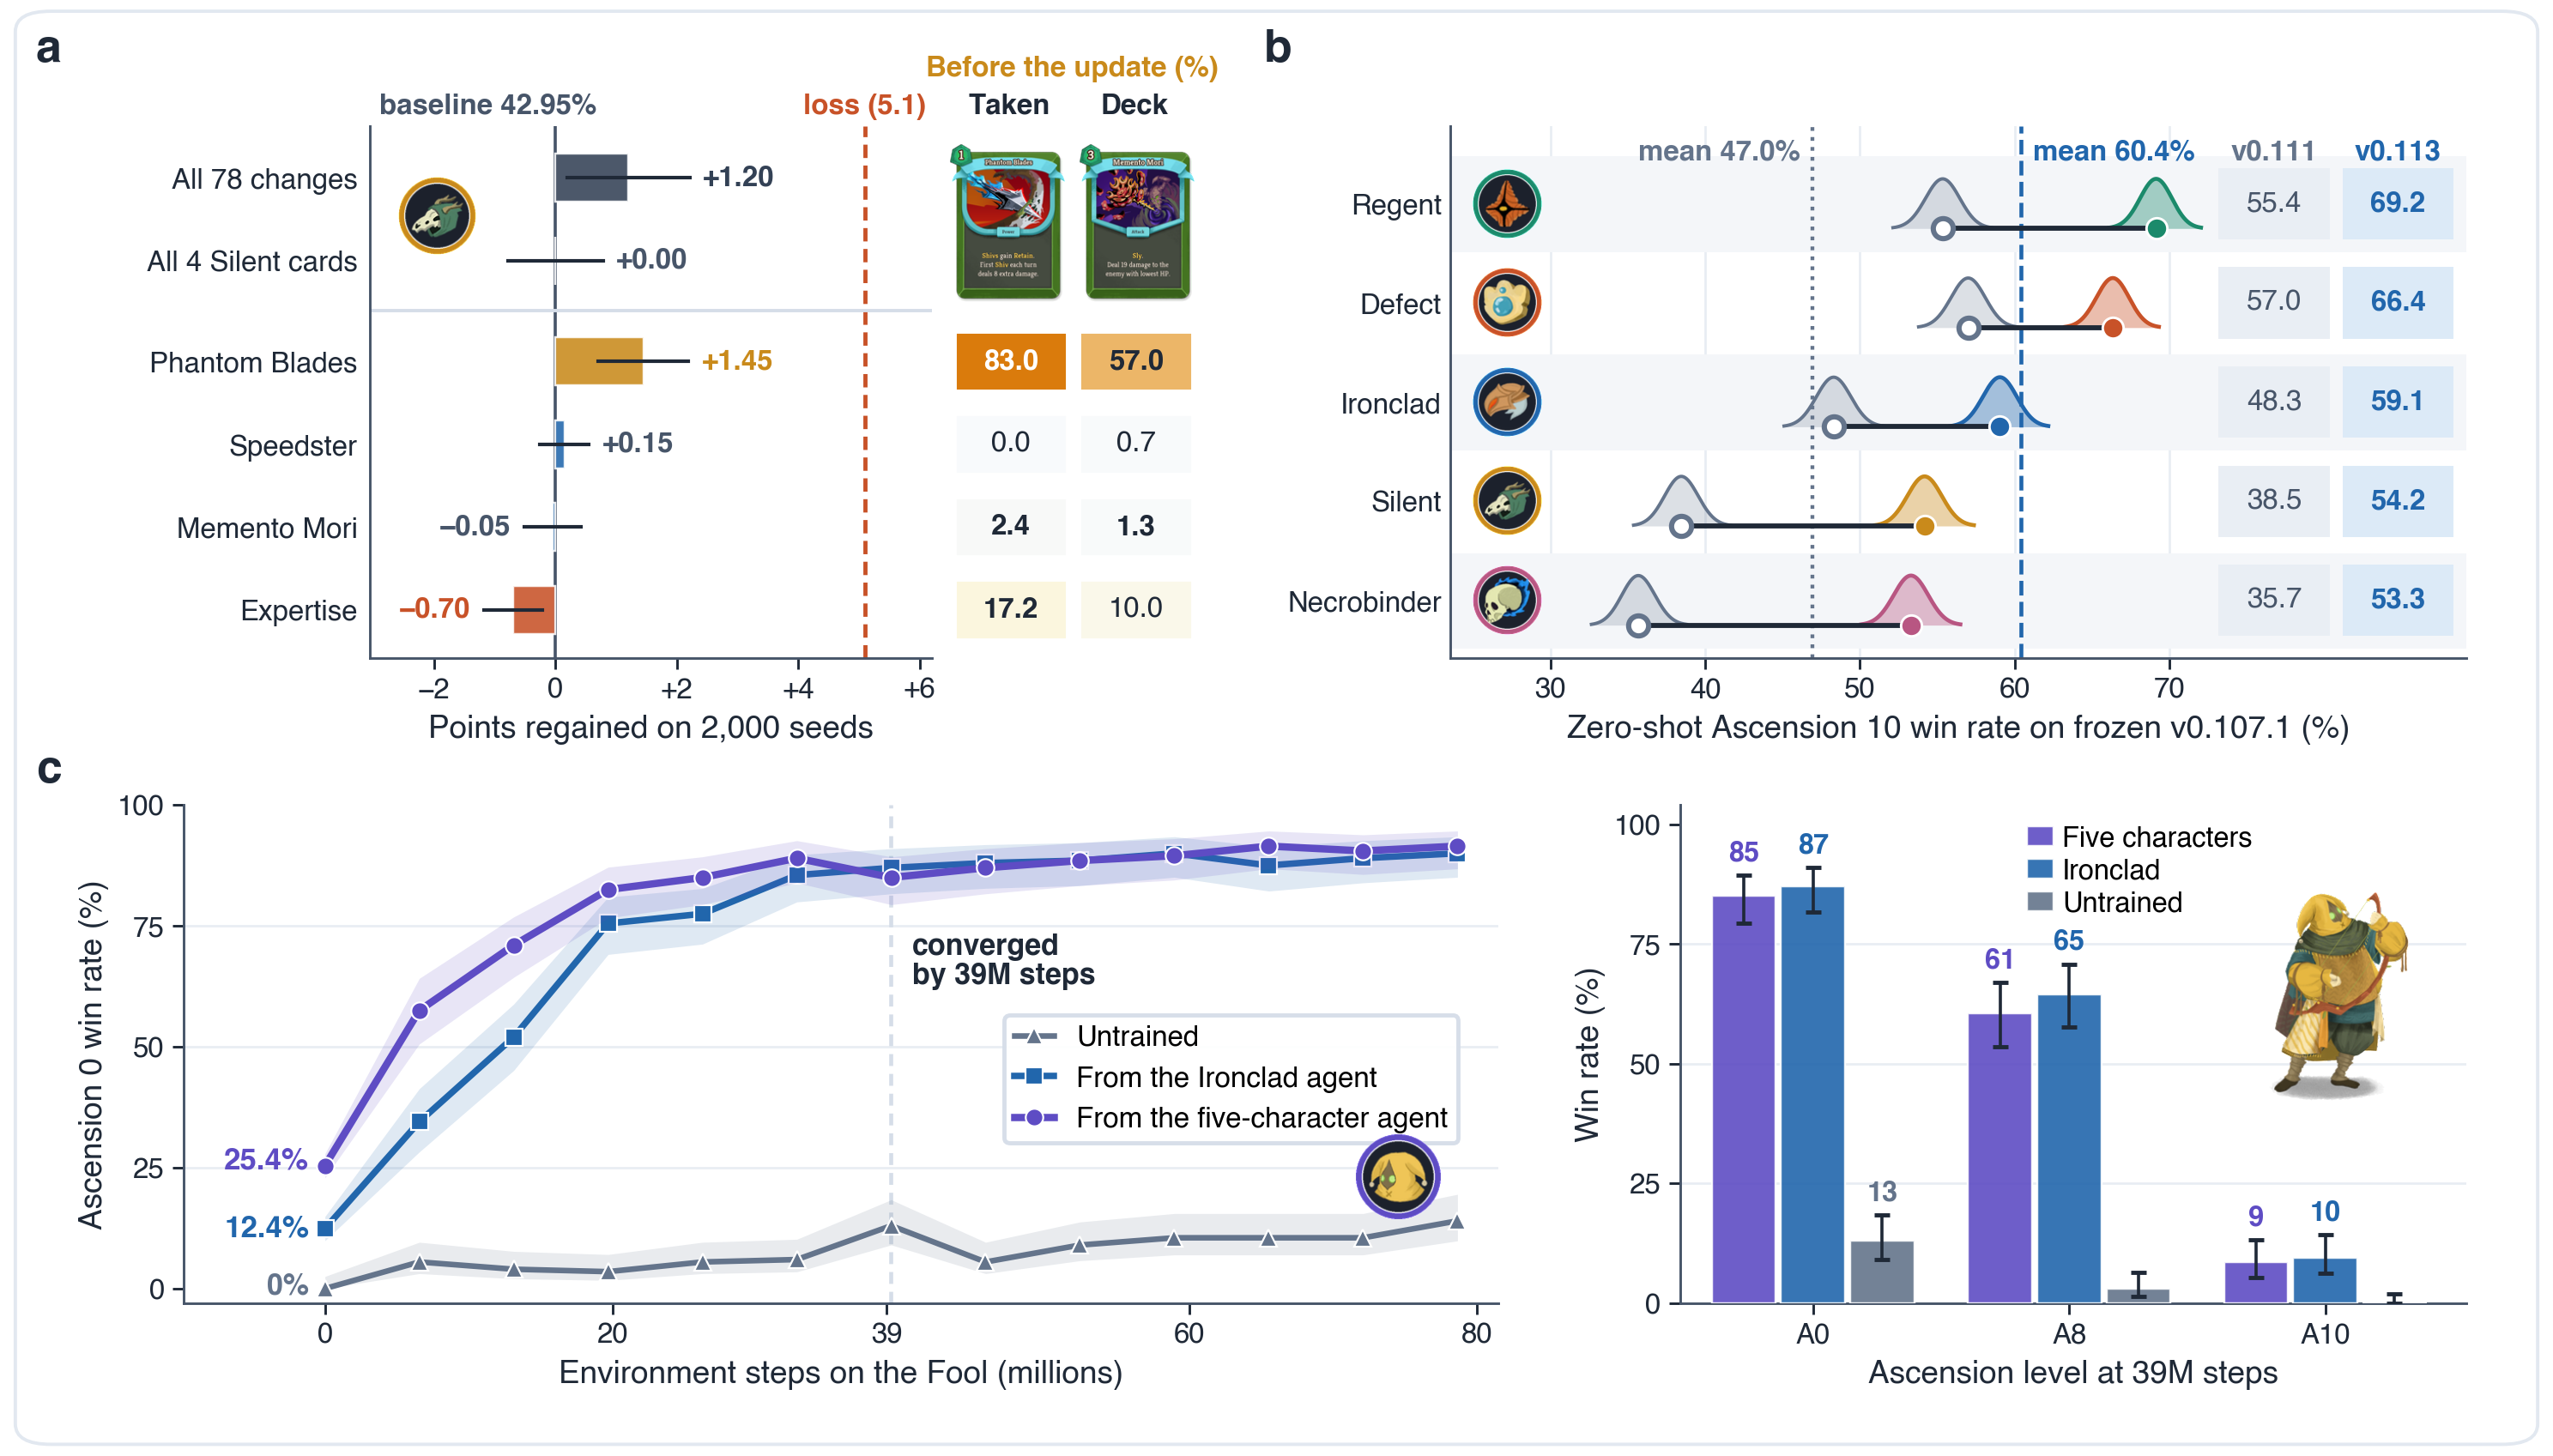

Recreate this plot in Python.
"""Extended Data Figure 2: Silent v0.113 78-rule knockout profile, zero-shot backward evaluation on v0.107.1,
and new-character curriculum warm-start transfer.

  a, Silent v0.113 78-rule counterfactual knockout on n = 2,000 paired seeds (baseline 42.95%: Phantom Blades +1.45,
     Speedster +0.15, Memento Mori -0.05, Expertise -0.70, all 4 Silent cards +0.00, all 78 changes +1.20 against the
     -5.1-pt cold-start drop), aligned with pre-patch pick and deck shares (Phantom Blades 83.0% vs Memento Mori 2.4%).
  b, Zero-shot backward evaluation on frozen v0.107.1 (2,000 seeds per character): adapted v0.113 networks (60.4% mean)
     versus earlier v0.111 final networks (47.0% mean).
  c, Early Ascension 0 curriculum transfer onto the newly added Fool: 5-character joint init (25.4% zero-shot) versus
     single-character Ironclad init (12.4% zero-shot) versus random init (0%), converging by 39M steps.

Writes paper/figs/ed_fig2_reverts_transfer.{png,pdf,svg} (350 DPI).
"""
import csv
import json
import math
import os
import re
import subprocess
import sys

from decimal import Decimal, ROUND_HALF_UP
import numpy as np
from PIL import Image
from scipy.stats import beta as beta_dist
import matplotlib
matplotlib.use("Agg")
import matplotlib.pyplot as plt
from matplotlib import font_manager
from matplotlib.colors import LinearSegmentedColormap
from matplotlib.offsetbox import AnnotationBbox, OffsetImage
from matplotlib.patches import FancyBboxPatch, Rectangle

R = os.path.dirname(os.path.dirname(os.path.dirname(os.path.abspath(__file__))))
ASSET_V2_DIR = os.path.join(R, "tmp", "game_assets", "fig14_v2")
ASSET_ED_DIR = os.path.join(R, "tmp", "game_assets", "ed_figs")
ASSET_W_DIR = os.path.join(R, "tmp", "game_assets", "fig1_world")

if not os.path.exists(os.path.join(ASSET_V2_DIR, "badge_char_ironclad.png")):
    subprocess.run([sys.executable, os.path.join(ASSET_V2_DIR, "build_assets.py")], check=True, cwd=R)
if not os.path.exists(os.path.join(ASSET_ED_DIR, "card_memento_mori.png")):
    subprocess.run([sys.executable, os.path.join(ASSET_ED_DIR, "build_assets.py")], check=True, cwd=R)


def register_helvetica_bold():
    dst = os.path.join(ASSET_ED_DIR, "Helvetica-Bold.ttf")
    try:
        if not os.path.exists(dst):
            from fontTools.ttLib import TTCollection
            os.makedirs(os.path.dirname(dst), exist_ok=True)
            for face in TTCollection("/System/Library/Fonts/Helvetica.ttc").fonts:
                if face["name"].getDebugName(2) == "Bold":
                    face.save(dst)
                    break
        font_manager.fontManager.addfont(dst)
    except Exception as exc:
        print("Helvetica Bold not registered:", exc)


register_helvetica_bold()

# Palette (STYLE.md)
BLUE = "#2166ac"
BLUE_PILL = "#dceaf7"
BLUE_SOFT = "#eef4fb"
TERRA = "#c85228"
TERRA_PILL = "#fbe6de"
TEAL = "#1b8a6b"
AMBER = "#c98a1b"
AMBER_PILL = "#f9edd2"
VIOLET = "#5e4cc4"
VIOLET_PILL = "#e4e0f7"
PLUM = "#b85682"
SLATE = "#64748b"
SLATE_PILL = "#e9eef4"
INK = "#1f2937"
INK2 = "#475569"
ZEBRA = "#f4f6f9"
GRID = "#e8edf3"
BORDER = "#d5dde8"
OUTER_BORDER = "#e2e8f0"
MINUS = "−"

CHAR_COLORS = {
    "Ironclad": BLUE,
    "Defect": TERRA,
    "Regent": TEAL,
    "Silent": AMBER,
    "Necrobinder": PLUM,
    "Fool": VIOLET,
}
CHAR_BADGES = {
    "Ironclad": "badge_char_ironclad.png",
    "Defect": "badge_char_defect.png",
    "Regent": "badge_char_regent.png",
    "Silent": "badge_char_silent.png",
    "Necrobinder": "badge_char_necrobinder.png",
    "Fool": "badge_char_fool.png",
}

FS_TICK = 6.8
FS_AX = 7.6
FS_LAB = 7.2
FS_CELL = 6.8
FS_LETTER = 11.0

plt.rcParams.update({
    "font.family": "Helvetica",
    "font.size": FS_TICK,
    "axes.linewidth": 0.6,
    "axes.edgecolor": INK2,
    "axes.labelcolor": INK,
    "axes.labelsize": FS_AX,
    "xtick.color": INK,
    "ytick.color": INK,
    "xtick.labelsize": FS_TICK,
    "ytick.labelsize": FS_TICK,
    "xtick.major.width": 0.6,
    "ytick.major.width": 0.6,
    "pdf.fonttype": 42,
    "svg.fonttype": "none",
    "mathtext.fontset": "custom",
    "mathtext.rm": "Helvetica",
    "mathtext.it": "Helvetica",
    "mathtext.bf": "Helvetica:bold",
})


def load_rgba_clean(path, target_h_px):
    im = Image.open(path).convert("RGBA")
    arr = np.asarray(im, dtype=np.float32)
    a = np.where(arr[..., 3] < 8.0, 0.0, arr[..., 3]) / 255.0
    pre = np.concatenate([arr[..., :3] * a[..., None], (a * 255.0)[..., None]], axis=-1)
    im_pre = Image.fromarray(np.clip(pre + 0.5, 0, 255).astype(np.uint8), "RGBA")
    nh = max(16, int(round(target_h_px)))
    nw = max(16, int(round(im.width * (nh / im.height))))
    im_rs = im_pre.resize((nw, nh), Image.Resampling.LANCZOS)
    rs = np.asarray(im_rs, dtype=np.float32)
    ra = rs[..., 3:4] / 255.0
    rgb = np.where(ra > 1e-3, np.clip(rs[..., :3] / np.maximum(ra, 1e-3), 0, 255), 255.0)
    ra_clean = np.where(rs[..., 3:4] < 5.0, 0.0, rs[..., 3:4])
    return np.concatenate([rgb, ra_clean], axis=-1).astype(np.uint8), nh


def add_sprite_path(ax, path, xy, target_h_pt, xycoords="data", align=(0.5, 0.5), zorder=6):
    arr, h_px = load_rgba_clean(path, target_h_pt * 4.8)
    oi = OffsetImage(arr, zoom=target_h_pt / h_px, interpolation="bilinear", resample=True)
    ab = AnnotationBbox(oi, xy, xycoords=xycoords, box_alignment=align, frameon=False, pad=0,
                        zorder=zorder, annotation_clip=False)
    ab.set_clip_on(False)
    ax.add_artist(ab)


def clean_ax(ax):
    ax.spines["top"].set_visible(False)
    ax.spines["right"].set_visible(False)
    ax.tick_params(length=2.6, pad=2.0)


def wilson_pct(p_pct, n, z=1.96):
    p = p_pct / 100.0
    d = 1.0 + z * z / n
    c = (p + z * z / (2.0 * n)) / d
    h = z * math.sqrt(p * (1.0 - p) / n + z * z / (4.0 * n * n)) / d
    return 100.0 * max(0.0, c - h), 100.0 * min(1.0, c + h)


def draw_beta_ridge(ax, y_base, p_pct, n, col, max_h=0.50, alpha_fill=0.34, lw=0.9, zorder=2):
    k = p_pct / 100.0 * n
    a_p, b_p = k + 1.0, (n - k) + 1.0
    lo, hi = beta_dist.ppf([0.002, 0.998], a_p, b_p)
    xs = np.linspace(lo * 100.0, hi * 100.0, 140)
    pdf = beta_dist.pdf(xs / 100.0, a_p, b_p)
    ys = y_base - (pdf / pdf.max()) * max_h
    ax.fill_between(xs, y_base, ys, color=col, alpha=alpha_fill, lw=0, zorder=zorder)
    ax.plot(xs, ys, color=col, lw=lw, zorder=zorder + 0.1)


def fmt1_half_up(val):
    return str(Decimal(str(val)).quantize(Decimal("0.1"), rounding=ROUND_HALF_UP))


def fmt_pts(val, decimals=2):
    if abs(val) < 10 ** (-decimals) / 2.0:
        return f"+{0.0:.{decimals}f}"
    return f"+{val:.{decimals}f}" if val > 0 else f"{MINUS}{abs(val):.{decimals}f}"


# =========================================================================
# 1. Load Ground-Truth Data
# =========================================================================
# Panel a: Silent 78-rule knockout (tmp/silent1120/*.json) + pre-patch pick/deck rates
pf_data = json.load(open(os.path.join(R, "paper", "figdata", "prepatch_forecast_5char.json")))
sil_sum = next(x for x in pf_data["summary_table"] if x["character"] == "Silent")
sil_cards_pf = pf_data["characters"]["Silent"]["per_changed_card"]
SILENT_SHOCK = abs(sil_sum["cold_start_delta_pts"])  # 5.1 pts

sil_dir = os.path.join(R, "tmp", "silent1120")
base_eps = {e["seed"]: bool(e["victory"]) for e in json.load(open(os.path.join(sil_dir, "silent_none.json")))["episodes"]}
BASE_WIN_PCT = 100.0 * sum(base_eps.values()) / len(base_eps)  # 42.95%


def paired_silent(fn_stem):
    ep = {e["seed"]: bool(e["victory"]) for e in json.load(open(os.path.join(sil_dir, f"{fn_stem}.json")))["episodes"]}
    ks = [k for k in base_eps if k in ep]
    b = sum(1 for k in ks if ep[k] and not base_eps[k])
    c = sum(1 for k in ks if base_eps[k] and not ep[k])
    delta = 100.0 * (b - c) / len(ks)
    se = 100.0 * math.sqrt(b + c) / len(ks) if (b + c) > 0 else 0.0
    return delta, se


knockout_rows = [
    ("All 78 changes", "silent_all", None),
    ("All 4 Silent cards", "silent_cards", None),
    ("Phantom Blades", "silent_blades", "CARD.PHANTOM_BLADES"),
    ("Speedster", "silent_speedster", "CARD.SPEEDSTER"),
    ("Memento Mori", "silent_memento", "CARD.MEMENTO_MORI"),
    ("Expertise", "silent_expertise", "CARD.EXPERTISE"),
]
ko_parsed = []
for label, stem, card_key in knockout_rows:
    d_pts, se_pts = paired_silent(stem)
    pick_pct = 100.0 * sil_cards_pf[card_key]["pick_rate"] if card_key else None
    deck_pct = 100.0 * sil_cards_pf[card_key]["deck_game_frac"] if card_key else None
    ko_parsed.append((label, d_pts, se_pts, pick_pct, deck_pct, card_key is not None))

# Panel b: Frozen v0.107.1 backward evaluation (tmp/fresh1124/v107_readings.txt)
v107_raw = {}
for line in open(os.path.join(R, "tmp", "fresh1124", "v107_readings.txt")):
    m = re.match(r"(v\d+_[a-z]+_v\d+)\s+read\s+\S+\s+n=(\d+)\s+win=([0-9.]+)", line.strip())
    if m:
        v107_raw[m.group(1)] = (int(m.group(2)), 100.0 * float(m.group(3)))

CHAR_KEY_MAP = [
    ("Regent", "regent"),
    ("Defect", "defect"),
    ("Ironclad", "iron"),
    ("Silent", "silent"),
    ("Necrobinder", "necro"),
]
v107_rows = []
for ch_name, short_k in CHAR_KEY_MAP:
    n111, w111 = v107_raw[f"v107_{short_k}_v111"]
    n113, w113 = v107_raw[f"v107_{short_k}_v113"]
    v107_rows.append((ch_name, w111, n111, w113, n113))
mean_v111 = sum(r[1] for r in v107_rows) / len(v107_rows)  # 47.0%
mean_v113 = sum(r[3] for r in v107_rows) / len(v107_rows)  # 60.4%

# Panel c: Fool Ascension 0 curriculum warm-start transfer (paper/figdata/fool_evals_raw.json + docs/03 zero-shot)
docs03 = open(os.path.join(R, "docs", "03_强化学习策略.md"), encoding="utf-8").read()
m_zs = re.search(r"五角色联合模型\s*([0-9.]+)%.*战士主线\s*([0-9.]+)%", docs03)
ZS_JOINT = float(m_zs.group(1)) if m_zs else 25.4
ZS_IRON = float(m_zs.group(2)) if m_zs else 12.4
ZS_SCRATCH = 0.0

fool_raw = json.load(open(os.path.join(R, "paper", "figdata", "fool_evals_raw.json")))


def load_fool_curve(key, zs_val, max_M=82.0):
    xs, ys, ns = [0.0], [zs_val], [200]
    for row in csv.DictReader(fool_raw[key].splitlines()):
        if row["mode"] != "greedy":
            continue
        sm = int(row["env_steps"]) / 1e6
        if sm <= max_M:
            xs.append(sm)
            ys.append(100.0 * float(row["win_rate"]))
            ns.append(int(row["n"]))
    return np.array(xs), np.array(ys), ns


fx_joint, fy_joint, fn_joint = load_fool_curve("epsilon:runs/v3_fool_joint/eval.csv", ZS_JOINT, max_M=82.0)
fx_iron, fy_iron, fn_iron = load_fool_curve("a100:runs/v3_fool_iron/eval.csv", ZS_IRON, max_M=82.0)
fx_scr, fy_scr, fn_scr = load_fool_curve("epsilon:runs/v3_fool_scratch/eval.csv", ZS_SCRATCH, max_M=82.0)

# =========================================================================
# 2. Figure Layout (8.5 x 4.85 in, 350 DPI)
# =========================================================================
FIG_W, FIG_H = 8.5, 4.85
fig = plt.figure(figsize=(FIG_W, FIG_H), facecolor="white")

fig.add_artist(FancyBboxPatch(
    (0.006, 0.008), 0.988, 0.984, transform=fig.transFigure,
    boxstyle="round,pad=0.0,rounding_size=0.014",
    facecolor="none", edgecolor=OUTER_BORDER, linewidth=0.8, zorder=0
))

# Layout: top row, panel a (Silent rule knockout with pre-patch pick/deck rates and card art) and panel b
# (v0.107.1 backward evaluation); bottom row, panel c (Fool A0 warm-start curves, then A0/A8/A10 at matched steps).

ax_a = fig.add_axes([0.145, 0.548, 0.220, 0.365])
ax_a_hm = fig.add_axes([0.372, 0.548, 0.098, 0.365])

ax_b = fig.add_axes([0.568, 0.548, 0.398, 0.365])

ax_c1 = fig.add_axes([0.072, 0.105, 0.515, 0.342])
ax_c2 = fig.add_axes([0.658, 0.105, 0.308, 0.342])

# =========================================================================
# Panel a: Silent v0.113 78-rule knockout + pre-patch pick/deck table + card art
# =========================================================================
clean_ax(ax_a)
ax_a.axvline(0.0, color=INK2, lw=0.75, zorder=2)
ax_a.axvline(SILENT_SHOCK, color=TERRA, lw=1.0, ls=(0, (3.2, 1.8)), zorder=2)
ax_a.text(SILENT_SHOCK, -0.70, f"loss ({SILENT_SHOCK:.1f})", fontsize=FS_TICK, fontweight="bold",
          color=TERRA, ha="center", va="bottom")

for i, (label, d_pts, se_pts, pick_pct, deck_pct, is_card) in enumerate(ko_parsed):
    ry = i + (0.22 if i >= 2 else 0.0)
    col = SLATE if not is_card else (AMBER if d_pts > 0.5 else (TERRA if d_pts < -0.3 else BLUE))
    if i == 0:
        col = "#334155"
    ax_a.barh(ry, d_pts, height=0.58, color=col, alpha=0.88, edgecolor="white", linewidth=0.5, zorder=3)
    if se_pts > 0:
        ax_a.plot([d_pts - se_pts, d_pts + se_pts], [ry, ry], color=INK, lw=0.85, zorder=4)
    tx = max(d_pts + se_pts, 0.0) + 0.22 if d_pts >= 0 else min(d_pts - se_pts, 0.0) - 0.22
    ha_t = "left" if d_pts >= 0 else "right"
    ax_a.text(tx, ry, fmt_pts(d_pts, 2), fontsize=FS_CELL, fontweight="bold",
              color=col if abs(d_pts) >= 0.5 else INK2, ha=ha_t, va="center", zorder=5)

ax_a.axhline(1.61, color=BORDER, lw=0.8, zorder=2)
yt_a = [i + (0.22 if i >= 2 else 0.0) for i in range(len(ko_parsed))]
ax_a.set_xlim(-3.05, 6.2)
ax_a.set_ylim(yt_a[-1] + 0.58, -0.62)
ax_a.set_xticks([-2, 0, 2, 4, 6])
ax_a.set_xticklabels([f"{MINUS}2", "0", "+2", "+4", "+6"])
ax_a.set_yticks(yt_a)
ax_a.set_yticklabels([
    r[0] for r in ko_parsed
], fontsize=FS_TICK)
for idx_lbl, tick_lbl in enumerate(ax_a.get_yticklabels()):
    if ko_parsed[idx_lbl][5]:
        tick_lbl.set_fontstyle("italic")
ax_a.tick_params(axis="y", length=0, pad=3.0)
ax_a.set_xlabel("Points regained on 2,000 seeds", labelpad=2.5)
add_sprite_path(ax_a, os.path.join(ASSET_V2_DIR, CHAR_BADGES["Silent"]), (-1.95, 0.46), target_h_pt=19.0, zorder=6)
ax_a.text(-2.90, -0.70, f"baseline {BASE_WIN_PCT:.2f}%", fontsize=FS_TICK, fontweight="bold",
          color=INK2, ha="left", va="bottom")

# Companion aligned pre-patch exposure columns (Picked %, In deck %) + real card renders
ax_a_hm.set_xlim(0, 2.0)
ax_a_hm.set_ylim(yt_a[-1] + 0.58, -0.62)
ax_a_hm.axis("off")

amber_cmap = LinearSegmentedColormap.from_list("amb", [(0.0, "#f8fafc"), (0.35, "#fef3c7"), (1.0, "#d97706")])
ax_a_hm.text(0.48, -0.70, "Taken", fontsize=FS_TICK, fontweight="bold", color=INK, ha="center", va="bottom")
ax_a_hm.text(1.48, -0.70, "Deck", fontsize=FS_TICK, fontweight="bold", color=INK, ha="center", va="bottom")
ax_a_hm.text(0.98, -1.16, "Before the update (%)", fontsize=FS_TICK, fontweight="bold", color=AMBER, ha="center", va="bottom")

for i, (label, d_pts, se_pts, pick_pct, deck_pct, is_card) in enumerate(ko_parsed):
    ry = yt_a[i]
    if not is_card:
        continue
    for j, val in enumerate((pick_pct, deck_pct)):
        t_v = min(1.0, val / 85.0)
        ax_a_hm.add_patch(Rectangle((j + 0.04, ry - 0.36), 0.90, 0.72,
                                    facecolor=amber_cmap(t_v), edgecolor="white", linewidth=0.8, zorder=2))
        ax_a_hm.text(j + 0.49, ry, f"{val:.1f}", fontsize=FS_CELL,
                     fontweight="bold" if val >= 15 or "Memento" in label else "normal",
                     color="white" if t_v > 0.72 else INK, ha="center", va="center", zorder=3)

# Place real Silent card thumbnails in the top two aggregate rows of ax_a_hm (zero overlap with card rows!)
add_sprite_path(ax_a_hm, os.path.join(ASSET_ED_DIR, "card_phantom_blades.png"),
                (0.46, 0.56), target_h_pt=38.0, zorder=7)
add_sprite_path(ax_a_hm, os.path.join(ASSET_ED_DIR, "card_memento_mori.png"),
                (1.50, 0.56), target_h_pt=38.0, zorder=7)

# =========================================================================
# Panel b: Zero-shot backward evaluation on frozen v0.107.1 (v0.111 vs v0.113 nets)
# =========================================================================
clean_ax(ax_b)
for gx in (30, 40, 50, 60, 70):
    ax_b.axvline(gx, color=GRID, lw=0.55, zorder=0)

ax_b.axvline(mean_v111, color=SLATE, lw=0.9, ls=":", zorder=1.5)
ax_b.axvline(mean_v113, color=BLUE, lw=0.95, ls="--", zorder=1.5)

X_COL_111 = 76.8
X_COL_113 = 84.8

for i, (ch_name, w111, n111, w113, n113) in enumerate(v107_rows):
    ry = i
    if i % 2 == 0:
        ax_b.axhspan(ry - 0.46, ry + 0.46, color=ZEBRA, zorder=0.1)
    base = ry + 0.25
    ch_col = CHAR_COLORS[ch_name]
    draw_beta_ridge(ax_b, base, w111, n111, SLATE, max_h=0.50, alpha_fill=0.22, lw=0.8, zorder=2)
    draw_beta_ridge(ax_b, base, w113, n113, ch_col, max_h=0.50, alpha_fill=0.38, lw=0.95, zorder=3)
    ax_b.plot([w111, w113], [base, base], color=INK, lw=1.2, zorder=4)
    ax_b.scatter([w111], [base], s=23, facecolor="white", edgecolor=SLATE, linewidth=1.25, zorder=5)
    ax_b.scatter([w113], [base], s=25, color=ch_col, edgecolor="white", linewidth=0.6, zorder=6)

    # Character badge at left
    add_sprite_path(ax_b, os.path.join(ASSET_V2_DIR, CHAR_BADGES[ch_name]), (27.2, ry), target_h_pt=17.0, zorder=6)

    # Aligned value pills on the right (ROUND_HALF_UP matching manuscript Table 1 / Fig. 2b)
    ax_b.add_patch(Rectangle((X_COL_111 - 3.6, ry - 0.36), 7.2, 0.72, facecolor=SLATE_PILL, edgecolor="none", zorder=2))
    ax_b.text(X_COL_111, ry, fmt1_half_up(w111), fontsize=FS_CELL, color=INK2, ha="center", va="center", zorder=3)
    ax_b.add_patch(Rectangle((X_COL_113 - 3.6, ry - 0.36), 7.2, 0.72, facecolor=BLUE_PILL, edgecolor="none", zorder=2))
    ax_b.text(X_COL_113, ry, fmt1_half_up(w113), fontsize=FS_CELL, fontweight="bold", color=BLUE,
              ha="center", va="center", zorder=3)

ax_b.set_xlim(23.5, 89.2)
ax_b.set_ylim(4.58, -0.78)
ax_b.set_xticks([30, 40, 50, 60, 70])
ax_b.set_yticks(range(len(v107_rows)))
ax_b.set_yticklabels([r[0] for r in v107_rows], fontsize=FS_TICK)
ax_b.tick_params(axis="y", length=0, pad=2.0)
ax_b.set_xlabel("Zero-shot Ascension 10 win rate on frozen v0.107.1 (%)", labelpad=2.5)

# Top mean headers
ax_b.text(mean_v111 - 0.8, -0.52, f"mean {fmt1_half_up(mean_v111)}%", fontsize=FS_TICK, fontweight="bold",
          color=SLATE, ha="right", va="center")
ax_b.text(mean_v113 + 0.8, -0.52, f"mean {fmt1_half_up(mean_v113)}%", fontsize=FS_TICK, fontweight="bold",
          color=BLUE, ha="left", va="center")
ax_b.text(X_COL_111, -0.52, "v0.111", fontsize=FS_TICK, fontweight="bold", color=SLATE, ha="center", va="center")
ax_b.text(X_COL_113, -0.52, "v0.113", fontsize=FS_TICK, fontweight="bold", color=BLUE, ha="center", va="center")

# =========================================================================
# Panel c1: Fool Ascension 0 curriculum warm-start transfer curves
# =========================================================================
clean_ax(ax_c1)
for gy in (25, 50, 75):
    ax_c1.axhline(gy, color=GRID, lw=0.55, zorder=0)
ax_c1.axvline(39.32, color=BORDER, lw=0.95, ls=(0, (3.0, 2.0)), zorder=1)


def plot_fool_band(ax, xs, ys, ns, col, label, marker="o", lw=1.6, zorder=4):
    lo = [wilson_pct(y, n)[0] if x > 0 else max(0.0, y - 2.5) for x, y, n in zip(xs, ys, ns)]
    hi = [wilson_pct(y, n)[1] if x > 0 else min(100.0, y + 2.5) for x, y, n in zip(xs, ys, ns)]
    ax.fill_between(xs, lo, hi, color=col, alpha=0.14, lw=0, zorder=zorder - 1)
    ax.plot(xs, ys, marker=marker, color=col, ms=4.2, mec="white", mew=0.45, lw=lw, label=label, zorder=zorder)


# Subsample dense scratch curve to match 6.55M cadence cleanly while keeping zero-shot
scr_mask = [i for i, x in enumerate(fx_scr) if i == 0 or abs((x / 6.5536) - round(x / 6.5536)) < 0.08]
plot_fool_band(ax_c1, fx_scr[scr_mask], fy_scr[scr_mask], [fn_scr[i] for i in scr_mask],
               SLATE, "Untrained", marker="^", lw=1.35, zorder=3)
plot_fool_band(ax_c1, fx_iron, fy_iron, fn_iron,
               BLUE, "From the Ironclad agent", marker="s", lw=1.55, zorder=4)
plot_fool_band(ax_c1, fx_joint, fy_joint, fn_joint,
               VIOLET, "From the five-character agent", marker="o", lw=1.75, zorder=5)

# Zero-shot & convergence callouts (to the left of x = 0, completely clear of rising curves)
ax_c1.text(-1.1, ZS_JOINT + 1.0, f"{ZS_JOINT:.1f}%", fontsize=FS_LAB, fontweight="bold",
           color=VIOLET, ha="right", va="center")
ax_c1.text(-1.1, ZS_IRON, f"{ZS_IRON:.1f}%", fontsize=FS_LAB, fontweight="bold",
           color=BLUE, ha="right", va="center")
ax_c1.text(-1.1, 0.5, "0%", fontsize=FS_LAB - 0.2, fontweight="bold",
           color=SLATE, ha="right", va="center")
ax_c1.text(40.8, 73.5, "converged\nby 39M steps", fontsize=FS_LAB - 0.2, fontweight="bold",
           color=INK, ha="left", va="top", linespacing=1.08)

add_sprite_path(ax_c1, os.path.join(ASSET_V2_DIR, CHAR_BADGES["Fool"]), (74.5, 23.0), target_h_pt=21.0, zorder=6)

ax_c1.set_xlim(-9.8, 81.5)
ax_c1.set_ylim(-3, 98)
ax_c1.set_xticks([0, 20, 39, 60, 80])
ax_c1.set_yticks([0, 25, 50, 75, 100])
ax_c1.set_xlabel("Environment steps on the Fool (millions)", labelpad=2.5)
ax_c1.set_ylabel("Ascension 0 win rate (%)", labelpad=2.0)
ax_c1.legend(loc="center right", bbox_to_anchor=(0.98, 0.45), frameon=True, facecolor="white",
             edgecolor=BORDER, framealpha=0.95, fontsize=FS_TICK, handlelength=1.4, borderpad=0.35)

# =========================================================================
# Panel c2: Multi-Ascension (A0 / A8 / A10) parity at 39.3M steps
# =========================================================================
clean_ax(ax_c2)
for gy in (25, 50, 75):
    ax_c2.axhline(gy, color=GRID, lw=0.55, zorder=0)


def eval_at_step(key, target_M=39.32):
    rows = [r for r in csv.DictReader(fool_raw[key].splitlines()) if r["mode"] == "greedy"]
    best = min(rows, key=lambda r: abs(int(r["env_steps"]) / 1e6 - target_M))
    return 100.0 * float(best["win_rate"]), int(best["n"])


asc_keys = [
    ("Ascension 0", "eval.csv"),
    ("Ascension 8", "eval_a8.csv"),
    ("Ascension 10", "eval_a10.csv"),
]
xc2 = np.arange(3)
bw2 = 0.25

for j_arm, (prefix, col, lbl) in enumerate([
    ("epsilon:runs/v3_fool_joint", VIOLET, "Five characters"),
    ("a100:runs/v3_fool_iron", BLUE, "Ironclad"),
    ("epsilon:runs/v3_fool_scratch", SLATE, "Untrained"),
]):
    vals, errs_lo, errs_hi = [], [], []
    for _, suf in asc_keys:
        v, n_v = eval_at_step(f"{prefix}/{suf}", 39.32)
        lo_v, hi_v = wilson_pct(v, n_v)
        vals.append(v)
        errs_lo.append(v - lo_v)
        errs_hi.append(hi_v - v)
    xpos = xc2 + (j_arm - 1) * (bw2 + 0.02)
    ax_c2.bar(xpos, vals, width=bw2, color=col, alpha=0.90, edgecolor="white", linewidth=0.5, label=lbl, zorder=3)
    ax_c2.errorbar(xpos, vals, yerr=[errs_lo, errs_hi], fmt="none", ecolor=INK, elinewidth=0.75, capsize=1.8, zorder=4)
    for idx_v, (xp_i, v_i) in enumerate(zip(xpos, vals)):
        if v_i >= 5.0 or j_arm < 2:
            v_lbl = str(Decimal(str(v_i)).quantize(Decimal("1"), rounding=ROUND_HALF_UP))
            ax_c2.text(xp_i, v_i + errs_hi[idx_v] + 1.8, v_lbl,
                       fontsize=FS_TICK - 0.1, fontweight="bold", color=col, ha="center", va="bottom", zorder=5)

# Add Fool full-body game sprite in open upper-right space above Ascension 10
if os.path.exists(os.path.join(ASSET_W_DIR, "char_fool.png")):
    add_sprite_path(ax_c2, os.path.join(ASSET_W_DIR, "char_fool.png"), (2.05, 64.0), target_h_pt=50.0, zorder=6)

ax_c2.set_xlim(-0.52, 2.55)
ax_c2.set_ylim(0, 104)
ax_c2.set_xticks(xc2)
ax_c2.set_xticklabels(["A0", "A8", "A10"], fontsize=FS_TICK)
ax_c2.set_yticks([0, 25, 50, 75, 100])
ax_c2.set_xlabel("Ascension level at 39M steps", labelpad=2.5)
ax_c2.set_ylabel("Win rate (%)", labelpad=2.0)
ax_c2.legend(loc="upper right", bbox_to_anchor=(0.76, 1.01), frameon=False, fontsize=FS_TICK - 0.1,
             handlelength=0.95, handletextpad=0.32, labelspacing=0.22)

# =========================================================================
# Panel letters
# =========================================================================
for lab, (gx, gy) in zip("abc", [(0.014, 0.980), (0.495, 0.980), (0.014, 0.485)]):
    fig.text(gx, gy, lab, fontsize=FS_LETTER, fontweight="bold", va="top", color=INK)

out_base = os.path.join(R, "paper", "figs", "ed_fig2_reverts_transfer")
for ext in ("png", "pdf", "svg"):
    fig.savefig(f"{out_base}.{ext}", dpi=350)
print(f"written {out_base}.{{png,pdf,svg}}")
print("a Silent knockouts:", [(r[0], round(r[1], 2), r[3], r[4]) for r in ko_parsed])
print(f"b v0.107.1 means: v0.111={mean_v111:.1f}%, v0.113={mean_v113:.1f}%")
